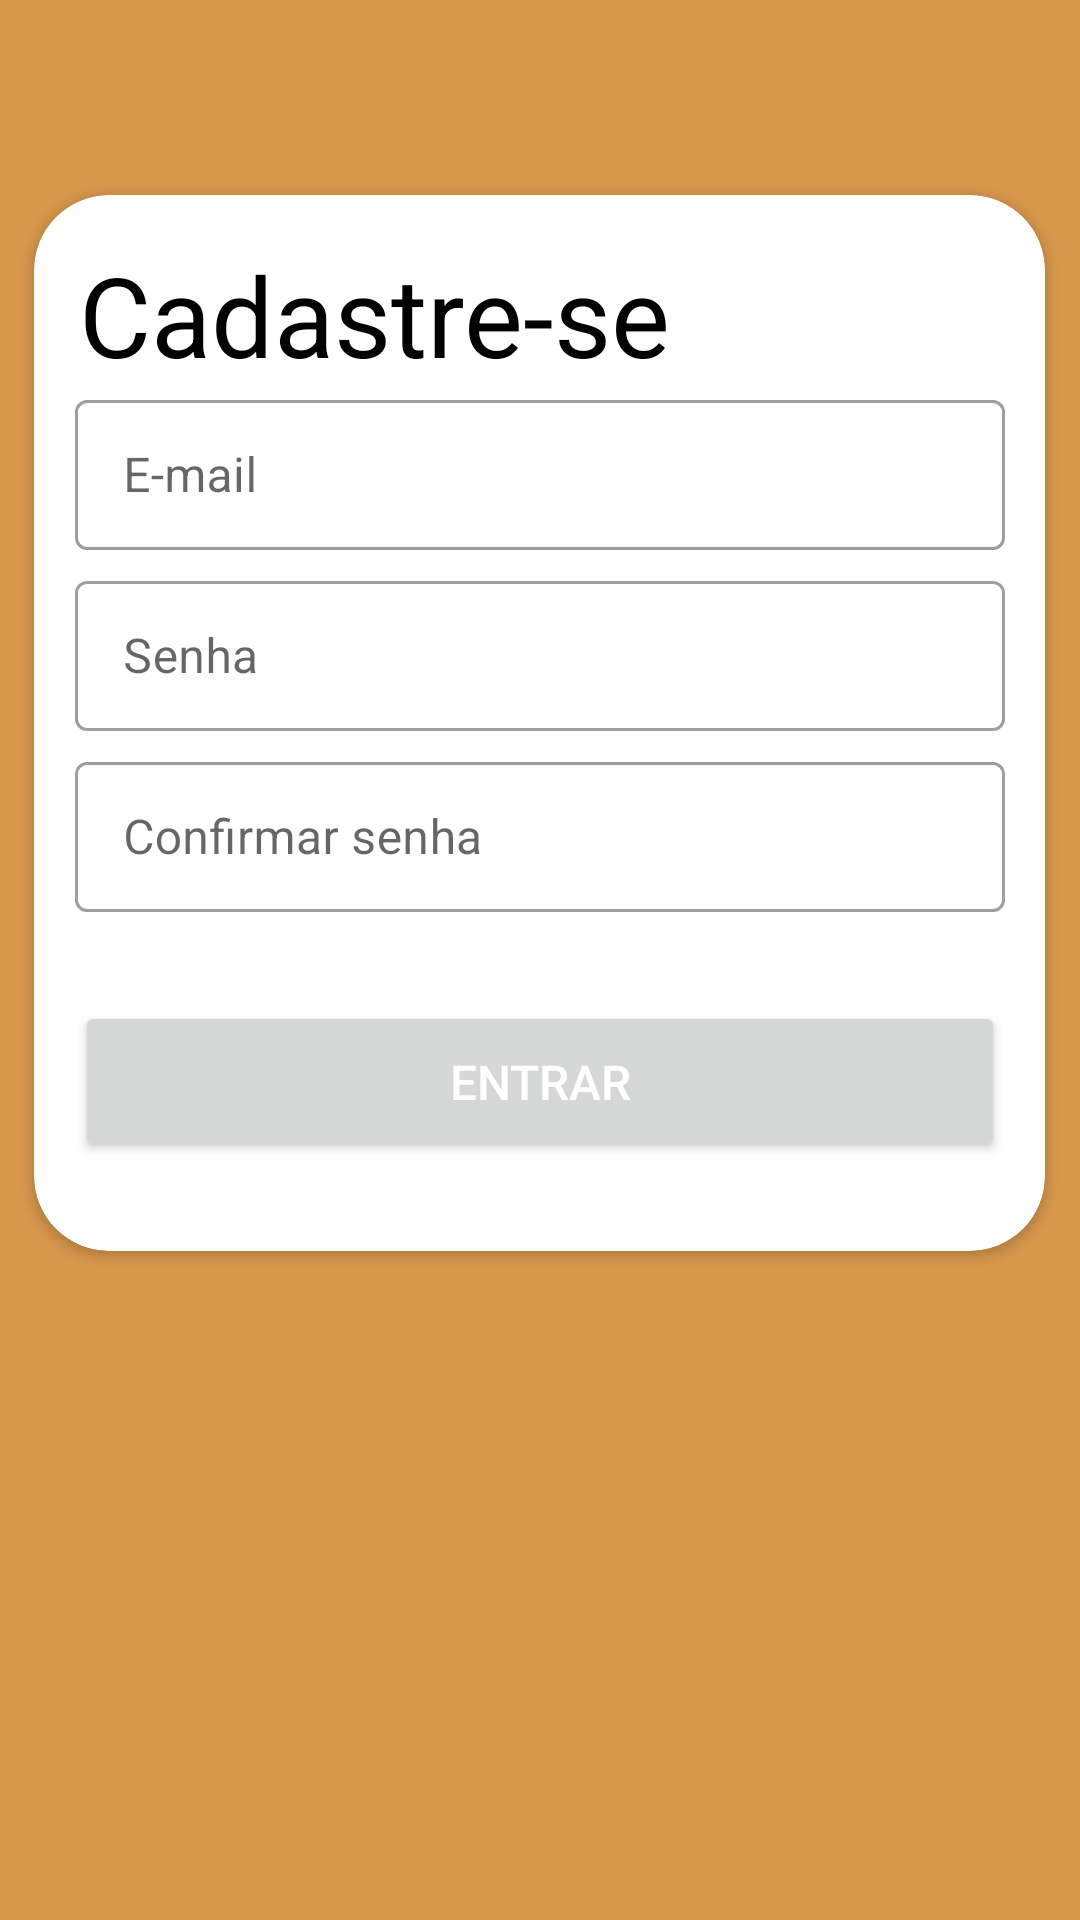

Write the Android layout XML for this screen, with the resource values it uses.
<!-- AndroidManifest.xml: application theme Theme.EveryPets -->
<!-- res/layout/activity_cadastro_email.xml -->
<?xml version="1.0" encoding="utf-8"?>
<androidx.constraintlayout.widget.ConstraintLayout xmlns:android="http://schemas.android.com/apk/res/android"
    xmlns:app="http://schemas.android.com/apk/res-auto"
    xmlns:tools="http://schemas.android.com/tools"
    android:layout_width="match_parent"
    android:layout_height="match_parent"
    android:background="@color/secundaria"
    >

    <androidx.constraintlayout.widget.ConstraintLayout
        android:layout_width="match_parent"
        android:layout_height="50dp"
        tools:ignore="MissingConstraints">

        <ImageView
            android:id="@+id/ed_sair"
            android:layout_width="30dp"
            android:layout_height="30dp"
            android:layout_margin="5dp"
            android:src="@drawable/sair"
            app:layout_constraintBottom_toBottomOf="parent"
            app:layout_constraintTop_toTopOf="parent"
            tools:layout_editor_absoluteX="16dp" />

    </androidx.constraintlayout.widget.ConstraintLayout>

    <androidx.cardview.widget.CardView
        android:layout_width="337dp"
        android:layout_height="352dp"
        android:layout_marginTop="65dp"
        app:cardCornerRadius="25dp"
        app:layout_constraintEnd_toEndOf="parent"
        app:layout_constraintHorizontal_bias="0.495"
        app:layout_constraintStart_toStartOf="parent"
        app:layout_constraintTop_toTopOf="parent"
        tools:ignore="MissingConstraints">

        <TextView
            android:layout_width="match_parent"
            android:layout_height="wrap_content"
            android:layout_margin="15sp"
            android:text="Cadastre-se"
            android:textColor="@color/black"
            android:textSize="37sp" />

        <androidx.constraintlayout.widget.ConstraintLayout
            android:layout_width="match_parent"
            android:layout_height="match_parent"
            android:backgroundTint="@color/black">

            <com.google.android.material.textfield.TextInputLayout
                android:id="@+id/et_email"
                style="@style/Widget.MaterialComponents.TextInputLayout.OutlinedBox"
                android:layout_width="310dp"
                android:layout_height="wrap_content"
                android:drawablePadding="10dp"
                android:maxLength="120"
                app:layout_constraintBottom_toBottomOf="parent"
                app:layout_constraintEnd_toEndOf="parent"
                app:layout_constraintStart_toStartOf="parent"
                app:layout_constraintTop_toTopOf="parent"
                app:layout_constraintVertical_bias="0.212"
                tools:ignore="MissingConstraints">

                <com.google.android.material.textfield.TextInputEditText
                    android:id="@+id/ed_email"
                    android:layout_width="310dp"
                    android:layout_height="50dp"
                    android:hint="E-mail"
                    android:inputType="textEmailAddress"
                    android:maxLength="120"
                    android:shadowColor="#FFFFFF" />
            </com.google.android.material.textfield.TextInputLayout>

            <com.google.android.material.textfield.TextInputLayout
                android:id="@+id/et_senha"
                style="@style/Widget.MaterialComponents.TextInputLayout.OutlinedBox"
                android:layout_width="310dp"
                android:layout_height="wrap_content"
                android:layout_marginTop="5dp"
                android:drawablePadding="10dp"
                android:maxLength="120"
                app:layout_constraintEnd_toEndOf="@+id/et_email"
                app:layout_constraintStart_toStartOf="@+id/et_email"
                app:layout_constraintTop_toBottomOf="@+id/et_email"
                tools:ignore="MissingConstraints">

                <com.google.android.material.textfield.TextInputEditText
                    android:id="@+id/ed_senha"
                    android:layout_width="310dp"
                    android:layout_height="50dp"
                    android:hint="Senha"
                    android:inputType="textPassword"
                    android:maxLength="120"
                    android:shadowColor="#FFFFFF" />
            </com.google.android.material.textfield.TextInputLayout>

            <com.google.android.material.textfield.TextInputLayout
                android:id="@+id/et_confirmar_senha"
                style="@style/Widget.MaterialComponents.TextInputLayout.OutlinedBox"
                android:layout_width="310dp"
                android:layout_height="wrap_content"
                android:layout_marginTop="5dp"
                android:drawablePadding="10dp"
                android:maxLength="120"
                app:layout_constraintEnd_toEndOf="@+id/et_senha"
                app:layout_constraintStart_toStartOf="@+id/et_senha"
                app:layout_constraintTop_toBottomOf="@+id/et_senha"
                tools:ignore="MissingConstraints">

                <com.google.android.material.textfield.TextInputEditText
                    android:id="@+id/ed_confirmar_senha"
                    android:layout_width="310dp"
                    android:layout_height="50dp"
                    android:hint="Confirmar senha"
                    android:inputType="textPassword"
                    android:maxLength="120"
                    android:shadowColor="#FFFFFF" />
            </com.google.android.material.textfield.TextInputLayout>

            <Button
                android:id="@+id/btn_login_cadastro_email"
                android:layout_width="310dp"
                android:layout_height="wrap_content"

                android:layout_margin="20dp"
                android:layout_marginBottom="16dp"
                android:padding="16dp"
                android:text="Entrar"
                android:textAllCaps="true"
                android:textColor="@android:color/white"
                android:textSize="16sp"


                app:cornerRadius="15dp"
                app:layout_constraintBottom_toBottomOf="parent"
                app:layout_constraintEnd_toEndOf="@+id/et_confirmar_senha"
                app:layout_constraintStart_toStartOf="@+id/et_confirmar_senha"
                app:layout_constraintTop_toBottomOf="@+id/et_confirmar_senha" />


        </androidx.constraintlayout.widget.ConstraintLayout>


    </androidx.cardview.widget.CardView>

</androidx.constraintlayout.widget.ConstraintLayout>
<!-- resources referenced by this layout -->
<resources>
  <color name="black">#FF000000</color>
  <color name="secundaria">#D8984C</color>
  <style name="Theme.EveryPets" parent="Theme.MaterialComponents.DayNight.DarkActionBar">
          
          <item name="colorPrimary">@color/purple_500</item>
          <item name="colorPrimaryVariant">@color/purple_700</item>
          <item name="colorOnPrimary">@color/white</item>
          
          <item name="colorSecondary">@color/teal_200</item>
          <item name="colorSecondaryVariant">@color/teal_700</item>
          <item name="colorOnSecondary">@color/black</item>
          
          <item name="android:statusBarColor" tools:targetApi="l">?attr/colorPrimaryVariant</item>
          
      </style>
  <color name="purple_500">#FF6200EE</color>
  <color name="purple_700">#FF3700B3</color>
  <color name="white">#FFFFFFFF</color>
  <color name="teal_200">#FF03DAC5</color>
  <color name="teal_700">#FF018786</color>
</resources>
